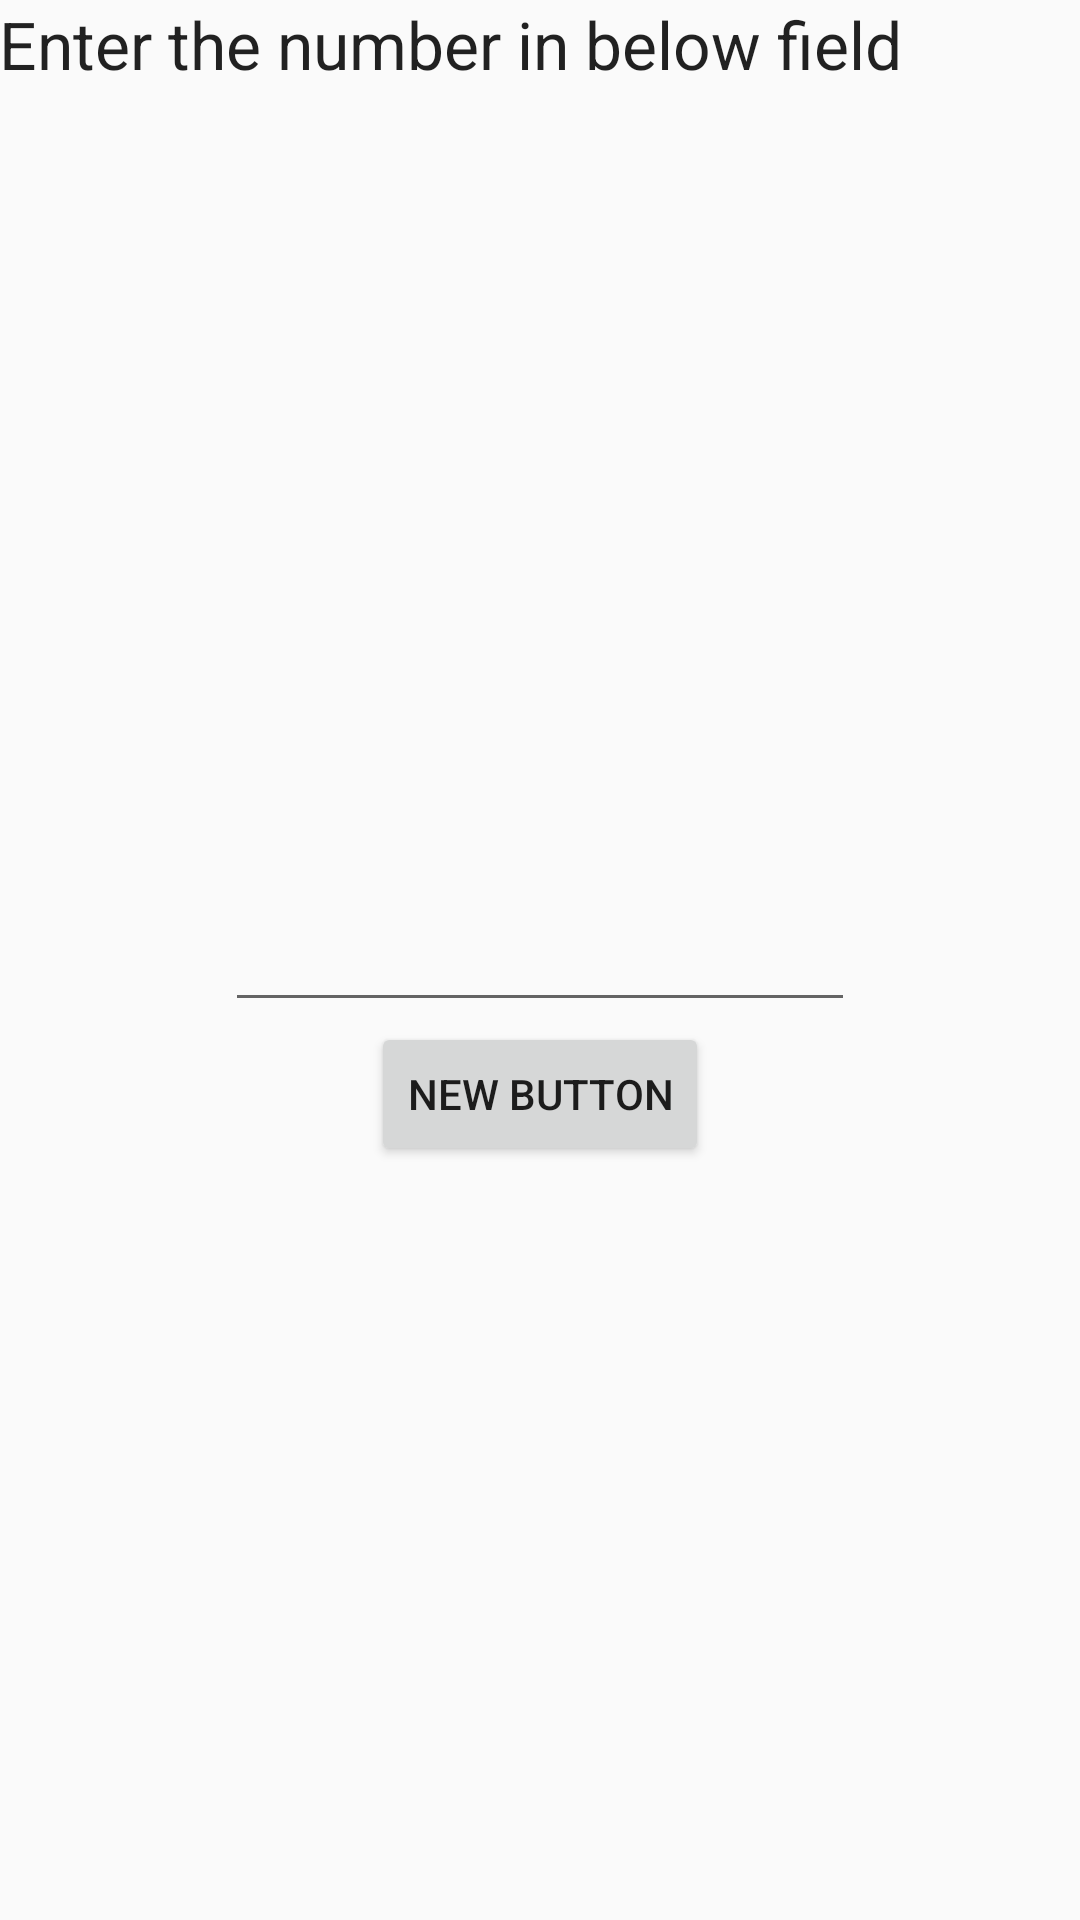

Here is an Android app screen rendered from its layout file. Give the layout XML and the strings, colors and styles it references.
<!-- AndroidManifest.xml: application theme AppTheme -->
<!-- res/layout/activity_search.xml -->
<?xml version="1.0" encoding="utf-8"?>
<RelativeLayout xmlns:android="http://schemas.android.com/apk/res/android"
    xmlns:tools="http://schemas.android.com/tools"
    android:layout_width="match_parent"
    android:layout_height="match_parent"
    android:paddingBottom="@dimen/activity_vertical_margin"
    android:paddingLeft="@dimen/activity_horizontal_margin"
    android:paddingRight="@dimen/activity_horizontal_margin"
    android:paddingTop="@dimen/activity_vertical_margin"
    tools:context="com.example.dellpc.thirukural.Search">

    <EditText
        android:layout_width="wrap_content"
        android:layout_height="wrap_content"
        android:ems="10"
        android:id="@+id/editText"
        android:layout_centerVertical="true"
        android:layout_centerHorizontal="true" />

    <Button
        android:layout_width="wrap_content"
        android:layout_height="wrap_content"
        android:text="New Button"
        android:id="@+id/button3"
        android:layout_below="@+id/editText"
        android:layout_centerHorizontal="true" />

    <TextView
        android:layout_width="wrap_content"
        android:layout_height="wrap_content"
        android:textAppearance="?android:attr/textAppearanceLarge"
        android:text="Enter the number in below field"
        android:id="@+id/textView6"
        android:layout_alignParentTop="true"
        android:layout_alignParentRight="true"
        android:layout_alignParentEnd="true"
        android:layout_alignParentLeft="true"
        android:layout_alignParentStart="true" />

    <TextView
        android:layout_width="wrap_content"
        android:layout_height="wrap_content"
        android:textAppearance="?android:attr/textAppearanceLarge"
        android:id="@+id/textView4"
        android:textSize="16sp"
        android:layout_below="@+id/textView6"
        android:layout_centerHorizontal="true"
        android:layout_marginTop="64dp" />


</RelativeLayout>
<!-- resources referenced by this layout -->
<resources>
  <style name="AppTheme" parent="Theme.AppCompat.Light.NoActionBar">
          
          <item name="android:colorPrimary">@color/colorPrimary</item>
          <item name="android:colorPrimaryDark">@color/colorPrimaryDark</item>
          <item name="android:colorAccent">@color/colorAccent</item>
      </style>
  <!-- not gathered from this repository: default colours our renderer supplied (Android Studio template values) -->
  <color name="colorPrimary">#FF6200EE</color>
  <color name="colorPrimaryDark">#FF3700B3</color>
  <color name="colorAccent">#FF03DAC5</color>
</resources>
